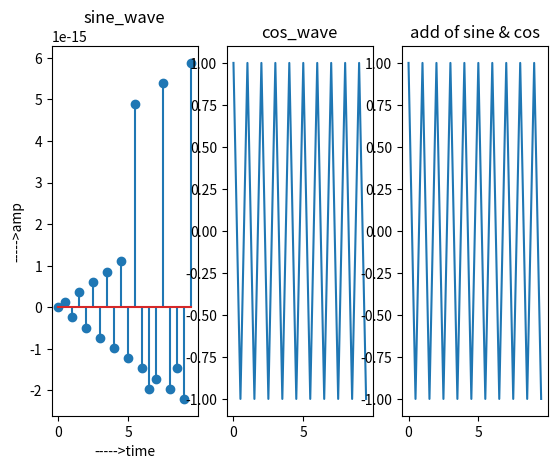

The matplotlib source for this figure:
import matplotlib.pyplot as plt
import numpy as np
t=np.arange(0,10,0.5)
x1=np.sin(2*np.pi*t)
plt.subplot(1,3,1)
plt.stem(t,x1)
plt.title('sine_wave')
plt.xlabel('----->time')
plt.ylabel('----->amp')
x2=np.cos(2*np.pi*t)
plt.subplot(1,3,2)
plt.plot(t,x2)
plt.title('cos_wave')
x=x1+x2
plt.subplot(1,3,3)
plt.plot(t,x)
plt.title('add of sine & cos')
plt.show( )
